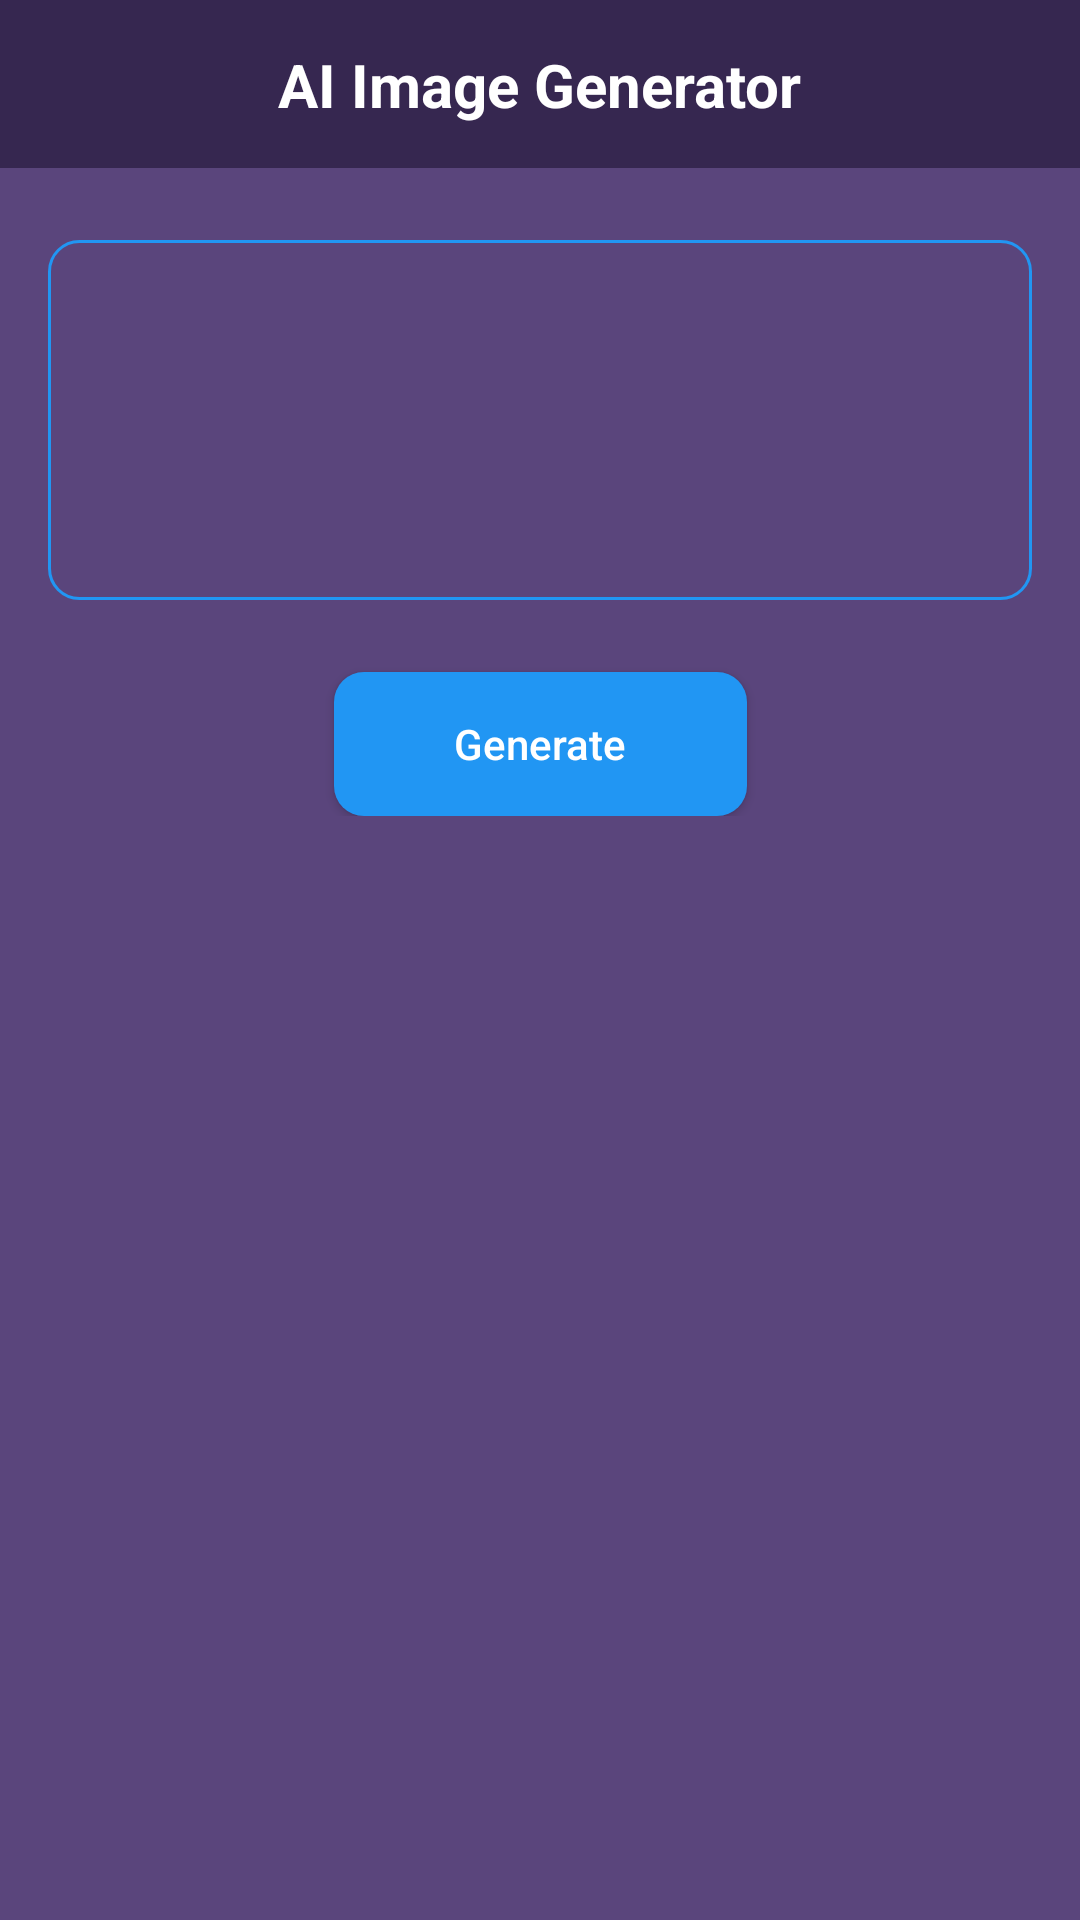

Reconstruct the res/layout file that produces this screen, plus the resources it refers to.
<!-- AndroidManifest.xml: application theme Theme.MyApplication -->
<!-- res/layout/activity_main.xml -->
<?xml version="1.0" encoding="utf-8"?>
<androidx.constraintlayout.widget.ConstraintLayout xmlns:android="http://schemas.android.com/apk/res/android"
    xmlns:app="http://schemas.android.com/apk/res-auto"
    xmlns:tools="http://schemas.android.com/tools"
    android:id="@+id/btnDownload"
    android:layout_width="match_parent"
    android:layout_height="match_parent"
    android:background="@color/background"
    tools:context=".MainActivity">

    <androidx.appcompat.widget.Toolbar
        android:id="@+id/toolbar"
        android:layout_width="match_parent"
        android:layout_height="wrap_content"
        android:background="?attr/colorPrimary"
        android:minHeight="?attr/actionBarSize"
        android:theme="?attr/actionBarTheme"
        app:layout_constraintEnd_toEndOf="parent"
        app:layout_constraintStart_toStartOf="parent"
        app:layout_constraintTop_toTopOf="parent" />

    <TextView
        android:id="@+id/textView3"
        android:layout_width="wrap_content"
        android:layout_height="wrap_content"
        android:text="AI Image Generator"
        android:textColor="@color/white"
        android:textSize="20sp"
        android:textStyle="bold"
        app:layout_constraintBottom_toBottomOf="@+id/toolbar"
        app:layout_constraintEnd_toEndOf="parent"
        app:layout_constraintStart_toStartOf="parent"
        app:layout_constraintTop_toTopOf="parent" />

    <LinearLayout
        android:layout_width="match_parent"
        android:layout_height="0dp"
        android:orientation="vertical"
        app:layout_constraintBottom_toBottomOf="parent"
        app:layout_constraintEnd_toEndOf="parent"
        app:layout_constraintStart_toStartOf="parent"
        app:layout_constraintTop_toBottomOf="@+id/toolbar">

        <androidx.constraintlayout.widget.ConstraintLayout
            android:layout_width="match_parent"
            android:layout_height="wrap_content">

            <EditText
                android:id="@+id/inputText"
                android:layout_width="0dp"
                android:layout_height="wrap_content"
                android:layout_marginStart="8dp"
                android:layout_marginTop="8dp"
                android:layout_marginEnd="8dp"
                android:background="@android:color/transparent"
                android:ems="10"
                android:inputType="textPersonName"
                android:textColor="@color/white"
                app:layout_constraintEnd_toEndOf="@+id/view"
                app:layout_constraintStart_toStartOf="@+id/view"
                app:layout_constraintTop_toTopOf="@+id/view" />

            <View
                android:id="@+id/view"
                android:layout_width="0dp"
                android:layout_height="120dp"
                android:layout_marginStart="16dp"
                android:layout_marginTop="24dp"
                android:layout_marginEnd="16dp"
                android:background="@drawable/view_back"
                app:layout_constraintEnd_toEndOf="parent"
                app:layout_constraintStart_toStartOf="parent"
                app:layout_constraintTop_toTopOf="parent" />

            <androidx.appcompat.widget.AppCompatButton
                android:id="@+id/btnGenerate"
                android:layout_width="wrap_content"
                android:layout_height="wrap_content"
                android:layout_marginTop="24dp"
                android:background="@drawable/btn_back"
                android:paddingLeft="40dp"
                android:paddingRight="40dp"
                android:text="Generate"
                android:textAllCaps="false"
                android:textColor="@color/white"
                app:layout_constraintEnd_toEndOf="parent"
                app:layout_constraintStart_toStartOf="parent"
                app:layout_constraintTop_toBottomOf="@+id/view" />
        </androidx.constraintlayout.widget.ConstraintLayout>

        <androidx.cardview.widget.CardView
            android:id="@+id/cardView"
            android:layout_width="match_parent"
            android:layout_height="300dp"
            android:layout_gravity="center"
            android:layout_marginLeft="8dp"
            android:layout_marginTop="40dp"
            android:layout_marginRight="8dp"
            android:visibility="gone"
            app:cardCornerRadius="10dp">

            <ImageView
                android:id="@+id/generatedImg"
                android:layout_width="wrap_content"
                android:layout_height="wrap_content"
                android:scaleType="centerCrop"
                app:srcCompat="@drawable/placeholder" />
        </androidx.cardview.widget.CardView>

        <com.airbnb.lottie.LottieAnimationView
            android:id="@+id/animation_view"
            android:layout_width="wrap_content"
            android:layout_height="wrap_content"
            android:visibility="gone"
            app:lottie_autoPlay="true"
            app:lottie_loop="true"
            app:lottie_rawRes="@raw/loading">

        </com.airbnb.lottie.LottieAnimationView>

        <androidx.appcompat.widget.AppCompatButton
            android:id="@+id/btnGenerate2"
            android:layout_width="wrap_content"
            android:layout_height="wrap_content"
            android:layout_gravity="end"
            android:layout_marginTop="24dp"
            android:layout_marginRight="10dp"
            android:background="@drawable/btn_back"
            android:paddingLeft="40dp"
            android:paddingRight="40dp"
            android:text="Download"
            android:textAllCaps="false"
            android:textColor="@color/white"
            android:visibility="gone"
            app:layout_constraintEnd_toEndOf="parent"
            app:layout_constraintStart_toStartOf="parent"
            app:layout_constraintTop_toBottomOf="@+id/view" />

    </LinearLayout>

</androidx.constraintlayout.widget.ConstraintLayout>
<!-- resources referenced by this layout -->
<resources>
  <color name="background">#5A457C</color>
  <color name="white">#FFFFFFFF</color>
  <!-- drawable btn_back (drawable) -->
  <?xml version="1.0" encoding="utf-8"?>
  <shape xmlns:android="http://schemas.android.com/apk/res/android">
  
      <solid
          android:color="#2196F3"/>
  
      <corners
          android:radius="10dp"/>
  </shape>
  <!-- drawable view_back (drawable) -->
  <?xml version="1.0" encoding="utf-8"?>
  <shape xmlns:android="http://schemas.android.com/apk/res/android">
  
      <stroke
          android:color="#2196F3"
          android:width="1dp"/>
  
      <corners
          android:radius="10dp"/>
  </shape>
  <style name="Theme.MyApplication" parent="Theme.MaterialComponents.DayNight.DarkActionBar">
          
          <item name="colorPrimary">@color/toolbar</item>
          <item name="colorPrimaryVariant">@color/purple_700</item>
          <item name="colorOnPrimary">@color/white</item>
          
          <item name="colorSecondary">@color/teal_200</item>
          <item name="colorSecondaryVariant">@color/teal_700</item>
          <item name="colorOnSecondary">@color/black</item>
          
          <item name="android:statusBarColor">@color/toolbar</item>
          
      </style>
  <color name="toolbar">#362750</color>
  <color name="purple_700">#FF3700B3</color>
  <color name="teal_200">#FF03DAC5</color>
  <color name="teal_700">#FF018786</color>
  <color name="black">#FF000000</color>
</resources>
